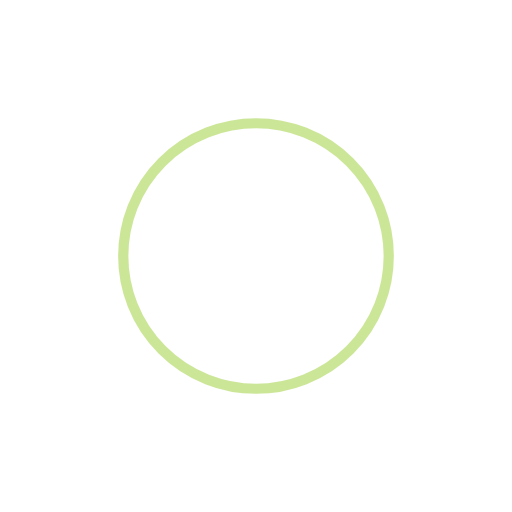
t = 0.00 s
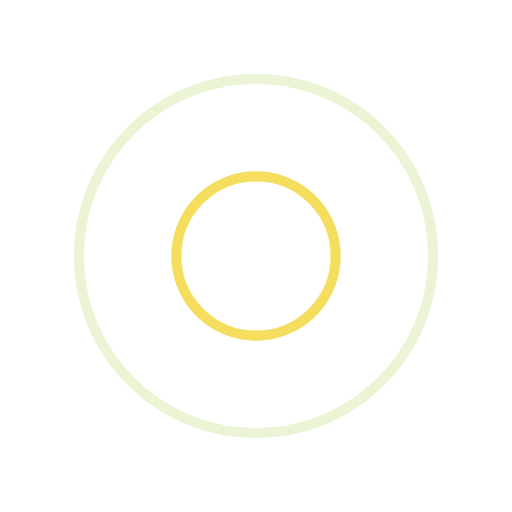
t = 0.75 s
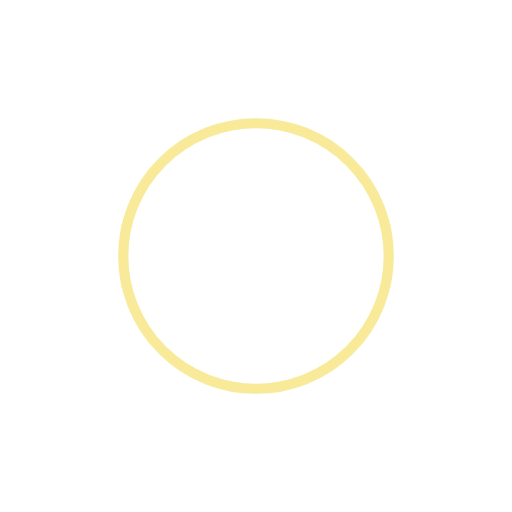
t = 1.50 s
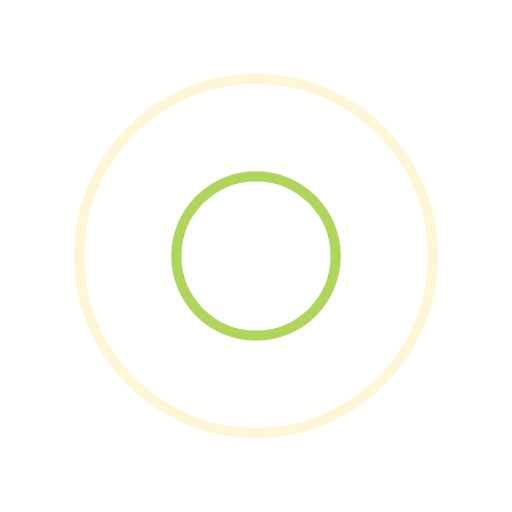
t = 2.25 s

The animated SVG that drew these frames (rendered in a browser with its animation timeline set to each time). Animation: 4 SMIL elements (animate=4); one cycle of 3.00 s, repeats indefinitely.

<svg width="200" height="200" xmlns="http://www.w3.org/2000/svg" viewBox="0 0 100 100" preserveAspectRatio="xMidYMid" class="lds-ripple" style="background:0 0">
  <circle cx="50" cy="50" r="4.719" fill="none" stroke="#9ACD32" stroke-width="2">
    <animate attributeName="r" calcMode="spline" values="0;40" keyTimes="0;1" dur="3" keySplines="0 0.2 0.8 1" begin="-1.5s" repeatCount="indefinite" />
    <animate attributeName="opacity" calcMode="spline" values="1;0" keyTimes="0;1" dur="3" keySplines="0.2 0 0.8 1" begin="-1.5s" repeatCount="indefinite" />
  </circle>
  <circle cx="50" cy="50" r="27.591" fill="none" stroke="#f3d637" stroke-width="2">
    <animate attributeName="r" calcMode="spline" values="0;40" keyTimes="0;1" dur="3" keySplines="0 0.2 0.8 1" begin="0s" repeatCount="indefinite" />
    <animate attributeName="opacity" calcMode="spline" values="1;0" keyTimes="0;1" dur="3" keySplines="0.2 0 0.8 1" begin="0s" repeatCount="indefinite" />
  </circle>
</svg>
